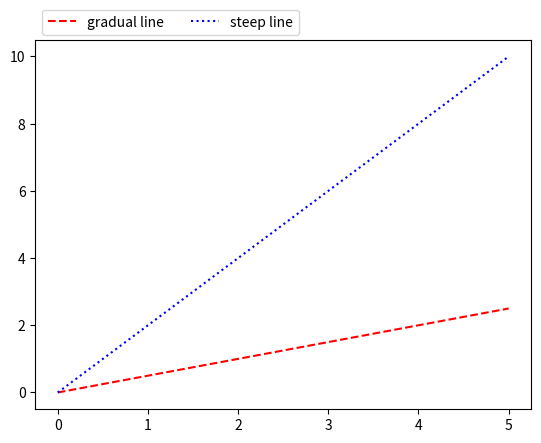

Python code for this plot:
from matplotlib import pyplot as plt
import numpy as np

x = np.arange(0,6,1)
y1 = np.arange(0,3,0.5)
y2 = np.arange(0,12,2)

f, axarr = plt.subplots(1)
one = axarr.plot(x, y1, 'r--', label='gradual line')
two = axarr.plot(x, y2, 'b:', label='steep line')
# legend with location, customized
axarr.legend(loc=2, bbox_to_anchor=(0,1.1), ncol=2)
plt.show()
